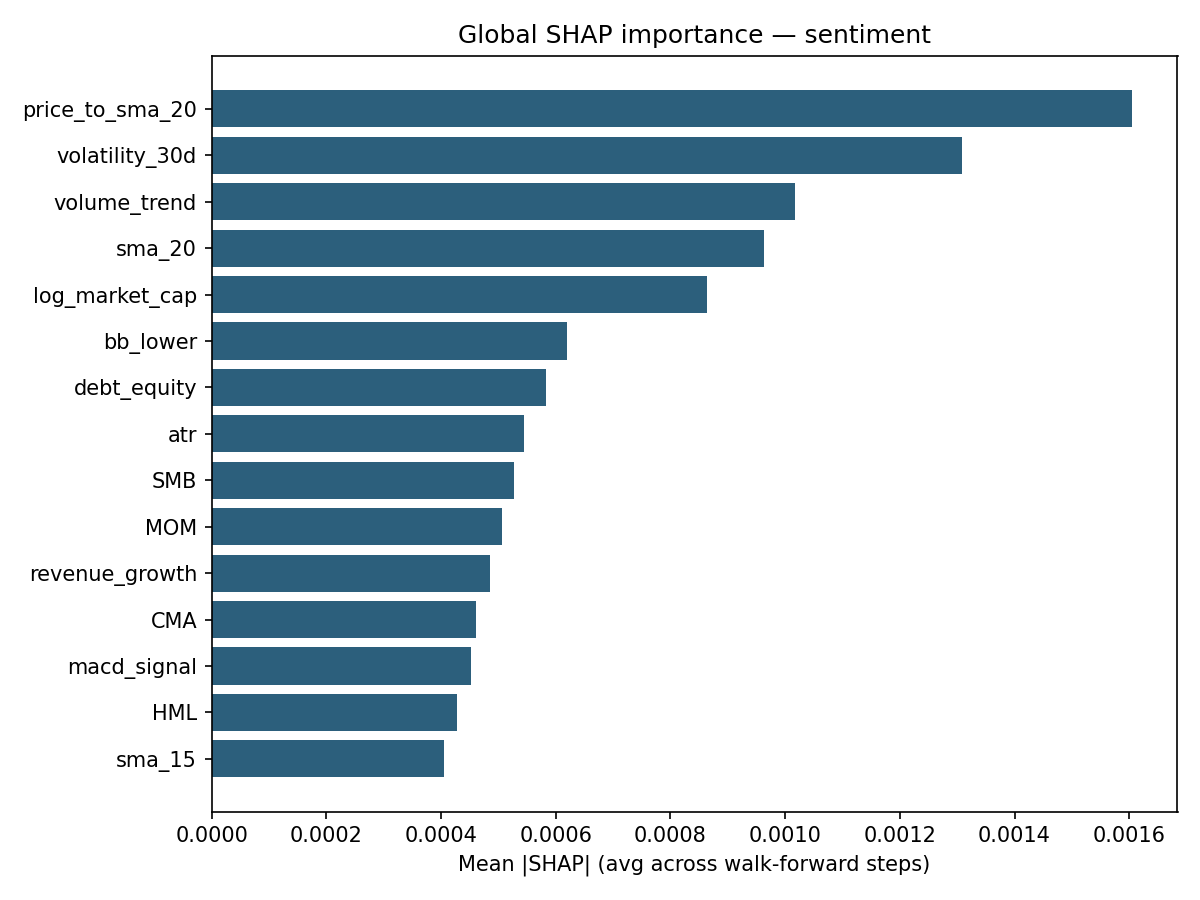

Values plotted in this chart, from the file beside it:
feature, mean_abs_shap, rank, share
price_to_sma_20, 0.001604, 1, 0.1221
volatility_30d, 0.001309, 2, 0.09963
volume_trend, 0.001018, 3, 0.07749
sma_20, 0.0009633, 4, 0.07333
log_market_cap, 0.0008638, 5, 0.06575
bb_lower, 0.0006192, 6, 0.04713
debt_equity, 0.0005825, 7, 0.04434
atr, 0.0005439, 8, 0.0414
SMB, 0.0005276, 9, 0.04017
MOM, 0.000507, 10, 0.03859
revenue_growth, 0.000485, 11, 0.03692
CMA, 0.0004608, 12, 0.03508
macd_signal, 0.000453, 13, 0.03449
HML, 0.0004277, 14, 0.03256
sma_15, 0.0004056, 15, 0.03087
news_sentiment, 0.0003759, 16, 0.02861
macd, 0.0003711, 17, 0.02825
eqy_turnover, 0.000356, 18, 0.0271
RMW, 0.0002919, 19, 0.02222
sentiment_proxy, 0.0002519, 20, 0.01918
bb_middle, 0.000245, 21, 0.01865
twitter_publication_count, 0.0002144, 22, 0.01632
news_publication_count, 0.0001592, 23, 0.01212
twitter_sentiment, 0.0001013, 24, 0.007708
